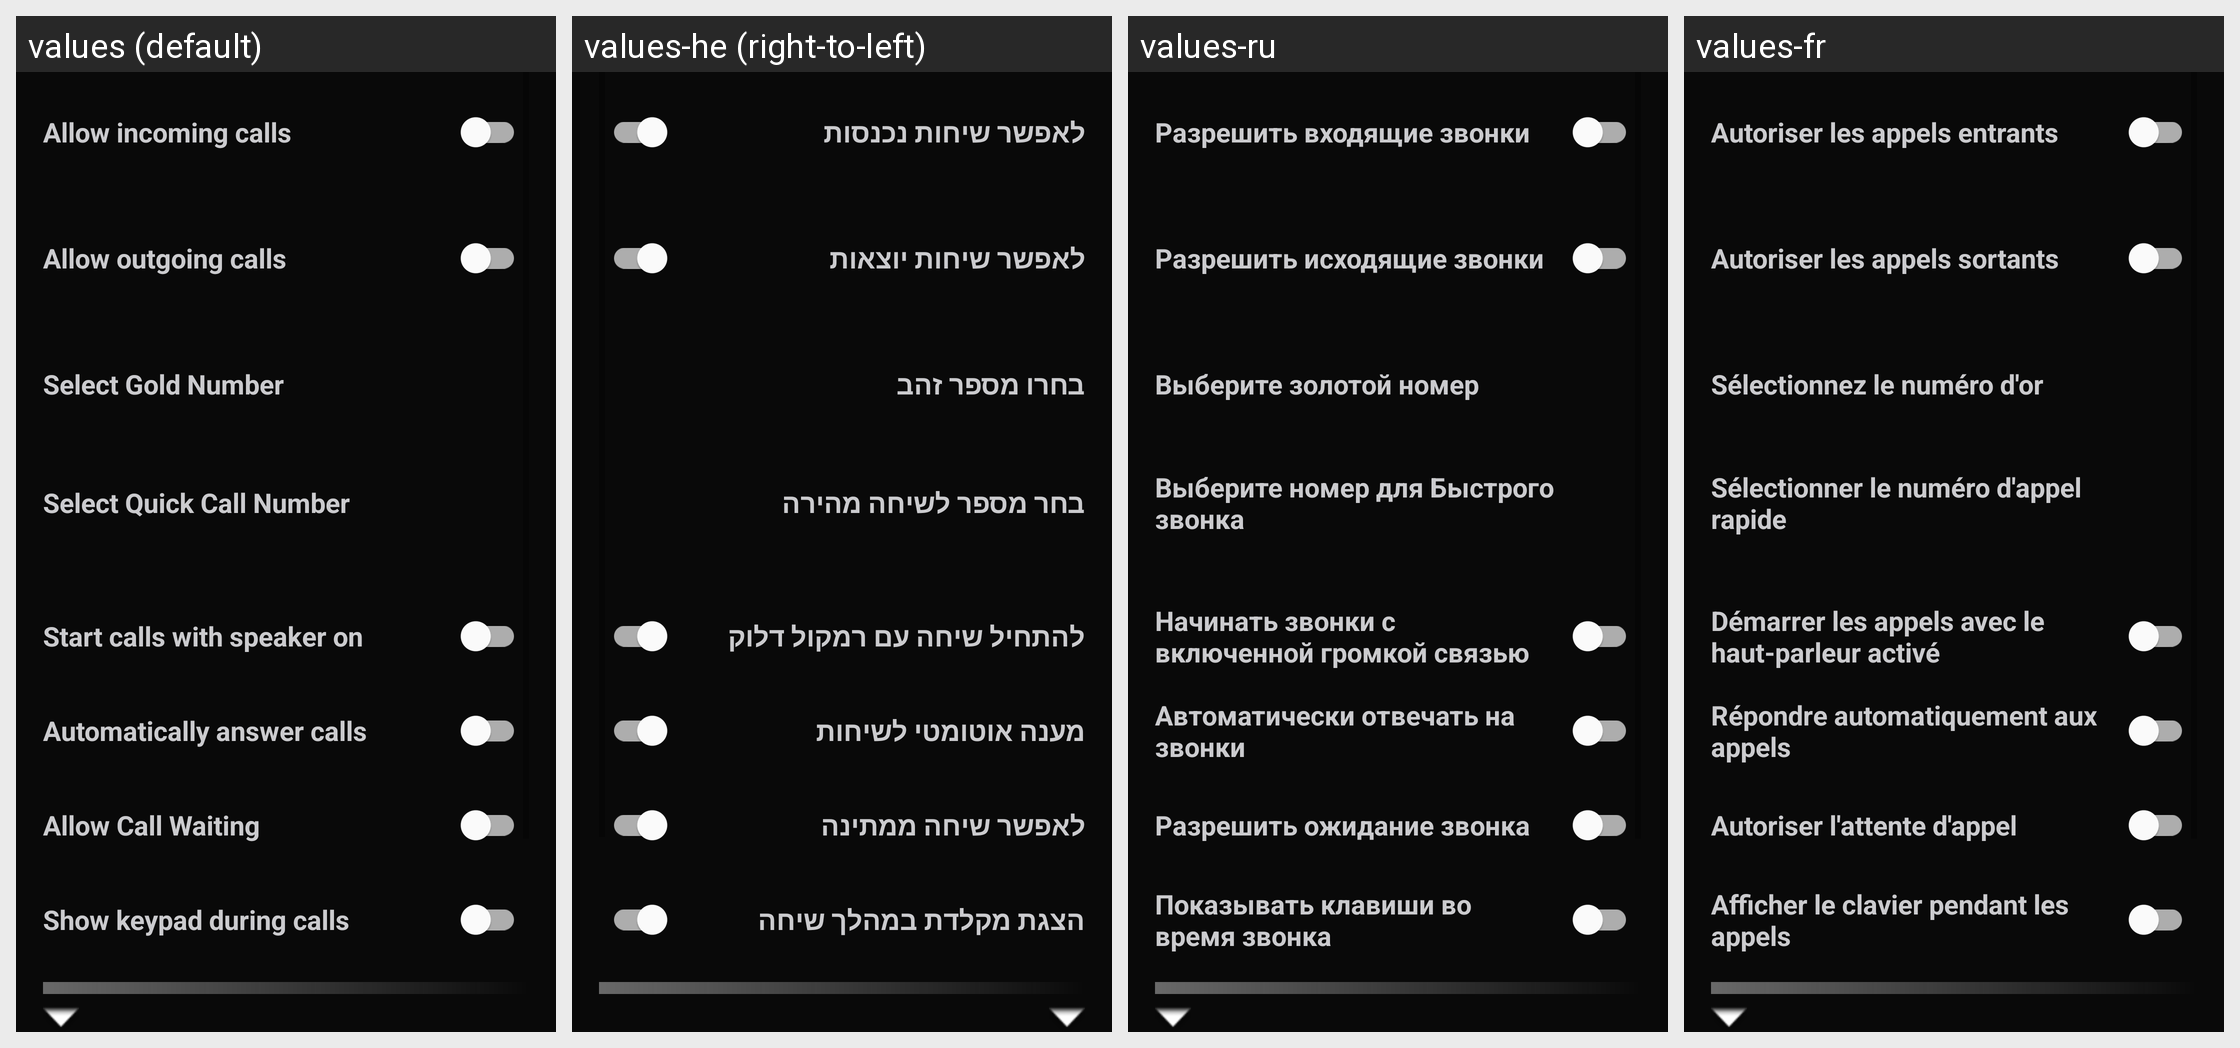

The Android screen above is rendered under several locales of the same app. Produce the string resources it draws, with the default and per-locale values.
Android screen res/layout/fragment_settings.xml rendered under 4 locales, left to right: values (default), values-he (right-to-left), values-ru, values-fr. Device: Nexus 5 (rendered at 1080×1920; each locale shown at half size, 540×960, under a caption strip naming it); theme Theme.SimpleCall.
Other locales in the repository, not shown: values-ar, values-de, values-es, values-hi, values-id, values-in, values-iw, values-ja, values-ko, values-nl, values-zh.
Strings drawn on this screen, with the default value and each locale's value (text and hints the layout hard-codes, and strings that could not be matched under every locale, appear in the picture but are not listed):

settings_allow_incoming_calls
  values: Allow incoming calls
  values-he: לאפשר שיחות נכנסות
  values-ru: Разрешить входящие звонки
  values-fr: Autoriser les appels entrants

settings_allow_outgoing_calls
  values: Allow outgoing calls
  values-he: לאפשר שיחות יוצאות
  values-ru: Разрешить исходящие звонки
  values-fr: Autoriser les appels sortants

select_gold_number
  values: Select Gold Number
  values-he: בחרו מספר זהב
  values-ru: Выберите золотой номер
  values-fr: Sélectionnez le numéro d'or

settings_choose_quick_call_number
  values: Select Quick Call Number
  values-he: בחר מספר לשיחה מהירה
  values-ru: Выберите номер для Быстрого звонка
  values-fr: Sélectionner le numéro d'appel rapide

start_calls_with_speaker_turned_on
  values: Start calls with speaker on
  values-he: להתחיל שיחה עם רמקול דלוק
  values-ru: Начинать звонки с включенной громкой связью
  values-fr: Démarrer les appels avec le haut-parleur activé

settings_automatically_answer_calls
  values: Automatically answer calls
  values-he: מענה אוטומטי לשיחות
  values-ru: Автоматически отвечать на звонки
  values-fr: Répondre automatiquement aux appels

settings_allow_call_waiting
  values: Allow Call Waiting
  values-he: לאפשר שיחה ממתינה
  values-ru: Разрешить ожидание звонка
  values-fr: Autoriser l'attente d'appel

settings_show_keypad_in_active_call
  values: Show keypad during calls
  values-he: הצגת מקלדת במהלך שיחה
  values-ru: Показывать клавиши во время звонка
  values-fr: Afficher le clavier pendant les appels
